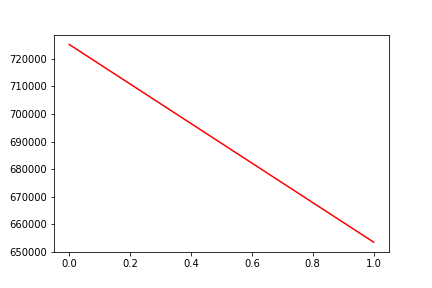

Source data for this figure (header and first rows):
, date, assets
0, 0, 725204
1, 20200406, 653562
